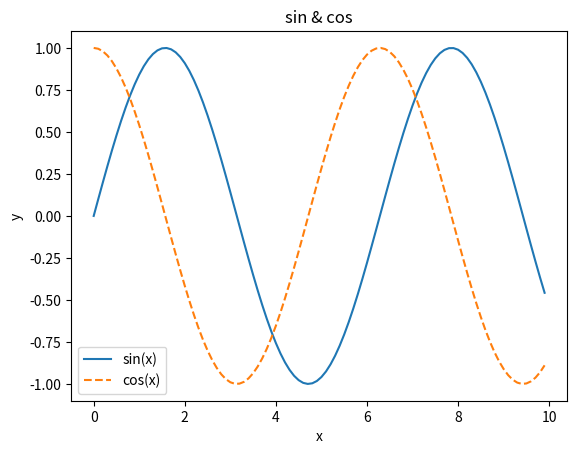

Write the Python code that produced this figure.
import numpy as np
import matplotlib.pyplot as plt

x = np.arange(0, 10, 0.1)
y1 = np.sin(x)
y2 = np.cos(x)

plt.plot(x, y1, label="sin(x)")
plt.plot(x, y2, linestyle="--", label="cos(x)")
plt.xlabel("x")
plt.ylabel("y")
plt.title('sin & cos')
plt.legend()
plt.show()
